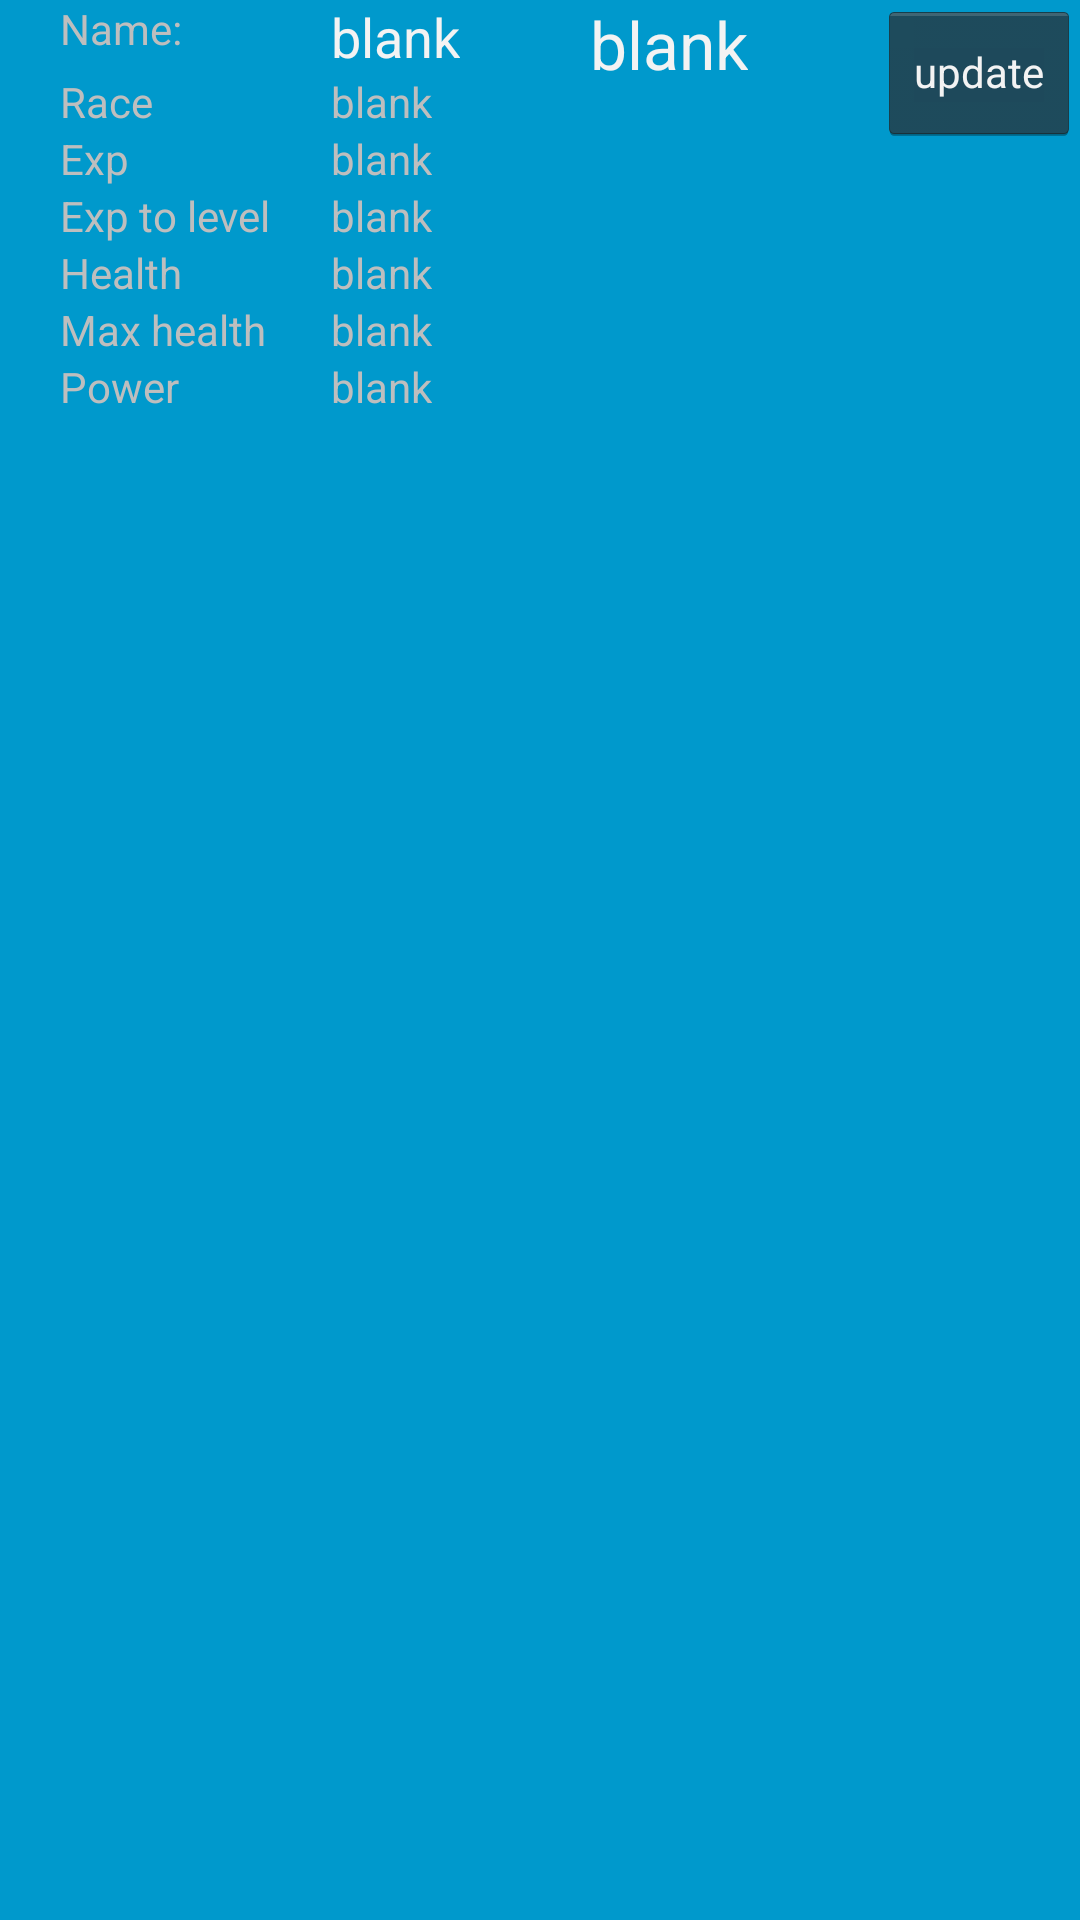

Produce the Android XML layout that renders to this screen, including the resource entries it uses.
<!-- AndroidManifest.xml: activity theme FullscreenTheme -->
<!-- res/layout/activity_game.xml -->
<FrameLayout xmlns:android="http://schemas.android.com/apk/res/android"
    xmlns:tools="http://schemas.android.com/tools"
    android:layout_width="match_parent"
    android:layout_height="match_parent"
    android:background="#0099cc"
    tools:context=".GameActivity"
    android:id="@+id/game_activity_layout">

    <FrameLayout
        android:layout_width="match_parent"
        android:layout_height="match_parent"
        android:fitsSystemWindows="true"
        android:id="@+id/game_activity_frame">

        <LinearLayout
            android:id="@+id/fullscreen_content_controls"
            style="?buttonBarStyle"
            android:layout_width="match_parent"
            android:layout_height="wrap_content"
            android:layout_gravity="bottom|center_horizontal"
            android:background="@color/black_overlay"
            android:orientation="horizontal"
            tools:ignore="UselessParent">

        </LinearLayout>

        <LinearLayout
            android:layout_width="fill_parent"
            android:layout_height="fill_parent"
            android:orientation="horizontal">

            <GridLayout
                android:layout_width="wrap_content"
                android:layout_height="fill_parent"
                android:columnCount="4"
                android:rowCount="8"
                android:id="@+id/game_activity_frame">

                <TextView
                    android:layout_width="wrap_content"
                    android:layout_height="wrap_content"
                    android:textAppearance="?android:attr/textAppearanceSmall"
                    android:text="@string/_name_label"
                    android:id="@+id/_name_label"
                    android:layout_column="0"
                    android:paddingLeft="20dp"
                    android:layout_row="0" />

                <TextView
                    android:layout_width="wrap_content"
                    android:layout_height="wrap_content"
                    android:textAppearance="?android:attr/textAppearanceMedium"
                    android:text="@string/default_blank_value"
                    android:id="@+id/name_value"
                    android:layout_gravity="left|top"
                    android:layout_column="1"
                    android:paddingLeft="20dp"
                    android:layout_row="0" />

                <TextView
                    android:layout_width="wrap_content"
                    android:layout_height="wrap_content"
                    android:textAppearance="?android:attr/textAppearanceSmall"
                    android:text="@string/_race_label"
                    android:id="@+id/_race_label"
                    android:layout_column="0"
                    android:paddingLeft="20dp"
                    android:layout_row="1" />

                <TextView
                    android:layout_width="wrap_content"
                    android:layout_height="wrap_content"
                    android:textAppearance="?android:attr/textAppearanceSmall"
                    android:text="@string/default_blank_value"
                    android:id="@+id/race_value"
                    android:layout_column="1"
                    android:paddingLeft="20dp"
                    android:layout_row="1" />

                <TextView
                    android:layout_width="wrap_content"
                    android:layout_height="wrap_content"
                    android:textAppearance="?android:attr/textAppearanceSmall"
                    android:text="@string/_exp_label"
                    android:id="@+id/_exp_label"
                    android:layout_column="0"
                    android:paddingLeft="20dp"
                    android:layout_row="2" />

                <TextView
                    android:layout_width="wrap_content"
                    android:layout_height="wrap_content"
                    android:textAppearance="?android:attr/textAppearanceSmall"
                    android:text="@string/default_blank_value"
                    android:id="@+id/exp_value"
                    android:layout_column="1"
                    android:paddingLeft="20dp"
                    android:layout_row="2" />

                <TextView
                    android:layout_width="wrap_content"
                    android:layout_height="wrap_content"
                    android:textAppearance="?android:attr/textAppearanceSmall"
                    android:text="@string/_exp_to_lvl_label"
                    android:id="@+id/_exp_to_lvl_label"
                    android:layout_column="0"
                    android:paddingLeft="20dp"
                    android:layout_row="3" />

                <TextView
                    android:layout_width="wrap_content"
                    android:layout_height="wrap_content"
                    android:textAppearance="?android:attr/textAppearanceSmall"
                    android:text="@string/default_blank_value"
                    android:id="@+id/exp_to_lvl_value"
                    android:layout_column="1"
                    android:paddingLeft="20dp"
                    android:layout_row="3" />

                <TextView
                    android:layout_width="wrap_content"
                    android:layout_height="wrap_content"
                    android:textAppearance="?android:attr/textAppearanceSmall"
                    android:text="@string/_hp_label"
                    android:id="@+id/_hp_label"
                    android:layout_column="0"
                    android:paddingLeft="20dp"
                    android:layout_row="4"  />

                <TextView
                    android:layout_width="wrap_content"
                    android:layout_height="wrap_content"
                    android:textAppearance="?android:attr/textAppearanceSmall"
                    android:text="@string/default_blank_value"
                    android:id="@+id/hp_value"
                    android:layout_column="1"
                    android:paddingLeft="20dp"
                    android:layout_row="4"  />

                <TextView
                    android:layout_width="wrap_content"
                    android:layout_height="wrap_content"
                    android:textAppearance="?android:attr/textAppearanceSmall"
                    android:text="@string/_max_hp_label"
                    android:id="@+id/_max_hp_label"
                    android:layout_column="0"
                    android:paddingLeft="20dp"
                    android:layout_row="5"  />

                <TextView
                    android:layout_width="wrap_content"
                    android:layout_height="wrap_content"
                    android:textAppearance="?android:attr/textAppearanceSmall"
                    android:text="@string/default_blank_value"
                    android:id="@+id/max_hp_value"
                    android:layout_column="1"
                    android:paddingLeft="20dp"
                    android:layout_row="5"  />

                <TextView
                    android:layout_width="wrap_content"
                    android:layout_height="wrap_content"
                    android:textAppearance="?android:attr/textAppearanceSmall"
                    android:text="@string/_power_label"
                    android:id="@+id/_power_label"
                    android:layout_column="0"
                    android:paddingLeft="20dp"
                    android:layout_row="6"  />

                <TextView
                    android:layout_width="wrap_content"
                    android:layout_height="wrap_content"
                    android:textAppearance="?android:attr/textAppearanceSmall"
                    android:text="@string/default_blank_value"
                    android:id="@+id/power_value"
                    android:layout_column="1"
                    android:paddingLeft="20dp"
                    android:layout_row="6"
                    android:singleLine="false" />

            </GridLayout>

            <LinearLayout
                android:orientation="vertical"
                android:layout_width="0dp"
                android:layout_height="fill_parent"
                android:layout_weight="0.8">

                <TextView
                    android:layout_width="wrap_content"
                    android:layout_height="wrap_content"
                    android:textAppearance="?android:attr/textAppearanceLarge"
                    android:text="@string/default_blank_value"
                    android:id="@+id/current_action_value"
                    android:layout_gravity="center_horizontal"
                    android:layout_column="2"
                    android:layout_row="0"/>

                <ListView
                    android:layout_width="wrap_content"
                    android:layout_height="wrap_content"
                    android:id="@+id/journal_list"
                    android:layout_column="2"
                    android:layout_row="1"
                    android:layout_rowSpan="7"
                    android:layout_marginLeft="10dp">
                </ListView>
            </LinearLayout>

            <Button
                style="?android:attr/buttonStyleSmall"
                android:layout_width="wrap_content"
                android:layout_height="wrap_content"
                android:text="@string/update_button"
                android:id="@+id/update_button"
                android:layout_gravity="right|top"/>

        </LinearLayout>

    </FrameLayout>

</FrameLayout>
<!-- resources referenced by this layout -->
<resources>
  <string name="_exp_label">Exp</string>
  <string name="_exp_to_lvl_label">Exp to level</string>
  <string name="_hp_label">Health</string>
  <string name="_max_hp_label">Max health</string>
  <string name="_name_label">Name:</string>
  <string name="_power_label">Power</string>
  <string name="_race_label">Race</string>
  <string name="default_blank_value">blank</string>
  <string name="update_button">update</string>
  <style name="FullscreenTheme" parent="android:Theme.NoTitleBar">
          <item name="android:windowContentOverlay">@null</item>
          <item name="android:windowBackground">@null</item>
          <item name="android:windowNoTitle">true</item>
          <item name="buttonBarStyle">@style/ButtonBar</item>
          <item name="buttonBarButtonStyle">@style/ButtonBarButton</item>
      </style>
  <style name="ButtonBar">
          <item name="android:paddingLeft">2dp</item>
          <item name="android:paddingTop">5dp</item>
          <item name="android:paddingRight">2dp</item>
          <item name="android:paddingBottom">0dp</item>
          <item name="android:background">@android:drawable/bottom_bar</item>
      </style>
  <style name="ButtonBarButton" />
</resources>
